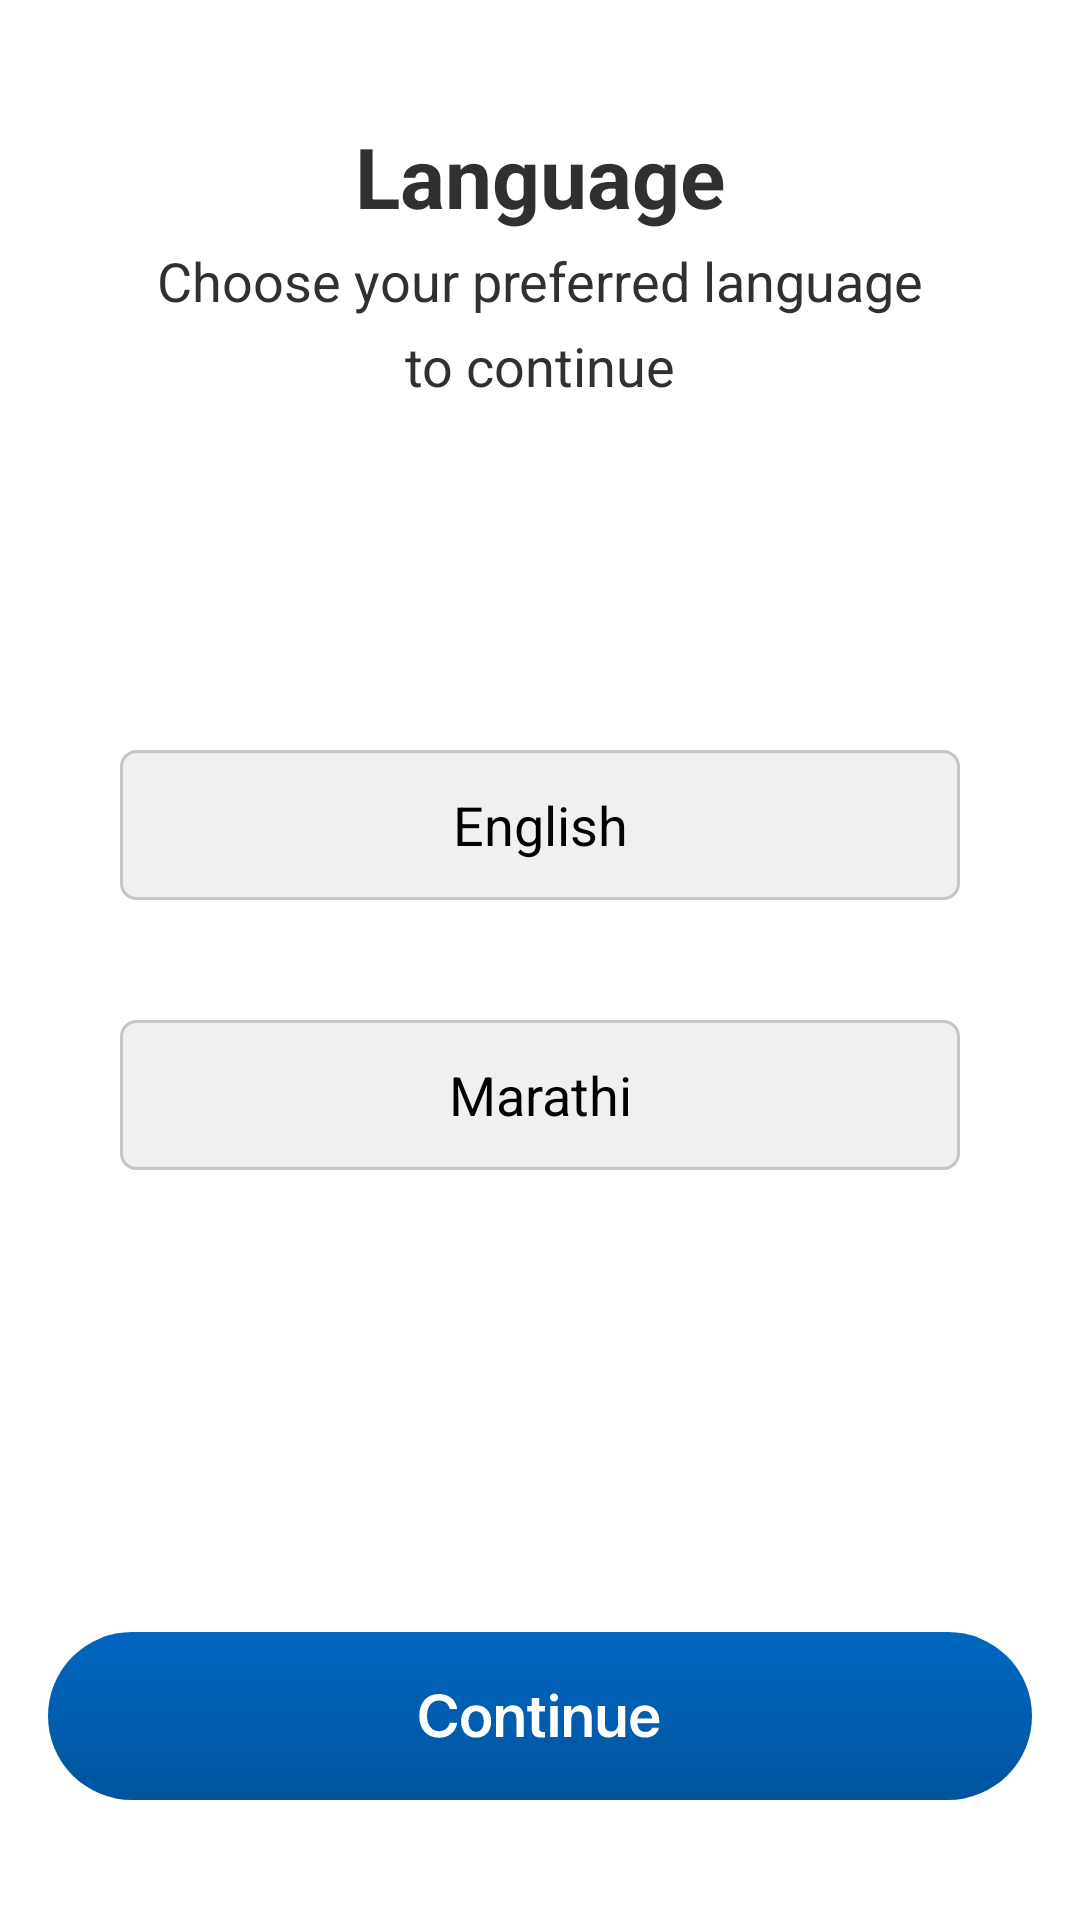

The Android layout XML behind this screen, and the referenced resources:
<!-- AndroidManifest.xml: application theme Theme.Aaswastplus -->
<!-- res/layout/activity_language_selection.xml -->
<?xml version="1.0" encoding="utf-8"?>
<androidx.constraintlayout.widget.ConstraintLayout xmlns:android="http://schemas.android.com/apk/res/android"
    xmlns:app="http://schemas.android.com/apk/res-auto"
    xmlns:tools="http://schemas.android.com/tools"
    android:layout_width="match_parent"
    android:layout_height="match_parent"
    tools:context=".LanguageSelectionActivity">

    <TextView
        android:id="@+id/tvLanguage"
        android:layout_width="wrap_content"
        android:layout_height="wrap_content"
        android:layout_marginTop="40dp"
        android:text="@string/language"
        android:textColor="@color/lightBlack"
        android:textSize="28sp"
        android:textStyle="bold"
        app:layout_constraintEnd_toEndOf="parent"
        app:layout_constraintStart_toStartOf="parent"
        app:layout_constraintTop_toTopOf="parent" />

    <TextView
        android:id="@+id/tvLanguageDescription"
        android:layout_width="wrap_content"
        android:layout_height="wrap_content"
        android:layout_marginTop="4dp"
        android:maxLines="2"
        android:text="@string/languageDescription"
        android:textColor="@color/lightBlack"
        android:textSize="18sp"
        app:layout_constraintEnd_toEndOf="parent"
        app:layout_constraintStart_toStartOf="parent"
        app:layout_constraintTop_toBottomOf="@id/tvLanguage" />

    <TextView
        android:id="@+id/tvLanguageDescription2"
        android:layout_width="wrap_content"
        android:layout_height="wrap_content"
        android:layout_marginTop="4dp"
        android:maxLines="2"
        android:text="@string/languageDescription2"
        android:textColor="@color/lightBlack"
        android:textSize="18sp"
        app:layout_constraintEnd_toEndOf="parent"
        app:layout_constraintStart_toStartOf="parent"
        app:layout_constraintTop_toBottomOf="@id/tvLanguageDescription" />


    <androidx.constraintlayout.widget.ConstraintLayout
        android:layout_width="match_parent"
        android:layout_height="wrap_content"
        app:layout_constraintBottom_toBottomOf="parent"
        app:layout_constraintEnd_toEndOf="parent"
        app:layout_constraintStart_toStartOf="parent"
        app:layout_constraintTop_toTopOf="parent">

        <TextView
            android:id="@+id/btnEnglish"
            android:layout_width="match_parent"
            android:layout_height="50dp"
            android:layout_marginStart="40dp"
            android:layout_marginEnd="40dp"
            android:text="@string/english"
            android:textSize="18sp"
            android:textColor="@color/black"
            android:gravity="center"
            android:background="@drawable/edit_text_back_ground"
            app:layout_constraintEnd_toEndOf="parent"
            app:layout_constraintStart_toStartOf="parent"
            app:layout_constraintTop_toTopOf="parent" />

        <TextView
            android:id="@+id/btnMarathi"
            android:layout_width="match_parent"
            android:layout_height="50dp"
            android:layout_marginStart="40dp"
            android:layout_marginEnd="40dp"
            android:text="@string/marathi"
            android:textSize="18sp"
            android:layout_marginTop="40dp"
            android:textColor="@color/black"
            android:gravity="center"
            android:background="@drawable/edit_text_back_ground"
            app:layout_constraintEnd_toEndOf="parent"
            app:layout_constraintStart_toStartOf="parent"
            app:layout_constraintTop_toBottomOf="@id/btnEnglish" />


    </androidx.constraintlayout.widget.ConstraintLayout>


    <TextView
        android:id="@+id/btnContinue"
        android:layout_width="wrap_content"
        android:layout_height="wrap_content"
        android:layout_marginStart="20dp"
        android:layout_marginEnd="20dp"
        android:layout_marginBottom="40dp"
        android:background="@drawable/btn_continue"
        app:layout_constraintBottom_toBottomOf="parent"
        app:layout_constraintEnd_toEndOf="parent"
        app:layout_constraintStart_toStartOf="parent" />


</androidx.constraintlayout.widget.ConstraintLayout>
<!-- resources referenced by this layout -->
<resources>
  <color name="black">#FF000000</color>
  <color name="lightBlack">#303030</color>
  <!-- drawable btn_continue: vector/xml drawable (drawable, 3063 chars, omitted) -->
  <!-- drawable edit_text_back_ground (drawable) -->
  <?xml version="1.0" encoding="utf-8"?>
  <shape xmlns:android="http://schemas.android.com/apk/res/android"
      android:padding="10dp"
      android:shape="rectangle">
      <stroke android:color="#C5C5C5"
          android:width="1dp"/>
      <solid android:color="#F0F0F0"/>
      <corners
          android:topLeftRadius="5dp"
          android:topRightRadius="5dp"
          android:bottomLeftRadius="5dp"
          android:bottomRightRadius="5dp"/>
  </shape>
  <string name="english">English</string>
  <string name="language">Language</string>
  <string name="languageDescription">Choose your preferred language</string>
  <string name="languageDescription2">to continue</string>
  <string name="marathi">Marathi</string>
  <style name="Theme.Aaswastplus" parent="Theme.MaterialComponents.Light.DarkActionBar">
          
          <item name="colorPrimary">@color/white</item>
          <item name="colorPrimaryVariant">@color/white</item>
          <item name="colorOnPrimary">@color/black</item>
          
          <item name="colorSecondary">@color/teal_200</item>
          <item name="colorSecondaryVariant">@color/teal_700</item>
          <item name="colorOnSecondary">@color/black</item>
          
          <item name="android:statusBarColor">?attr/colorPrimaryVariant</item>
          <item name="android:windowLightStatusBar">true</item>
  
          
      </style>
  <color name="white">#FFFFFFFF</color>
  <color name="teal_200">#FF03DAC5</color>
  <color name="teal_700">#FF018786</color>
</resources>
